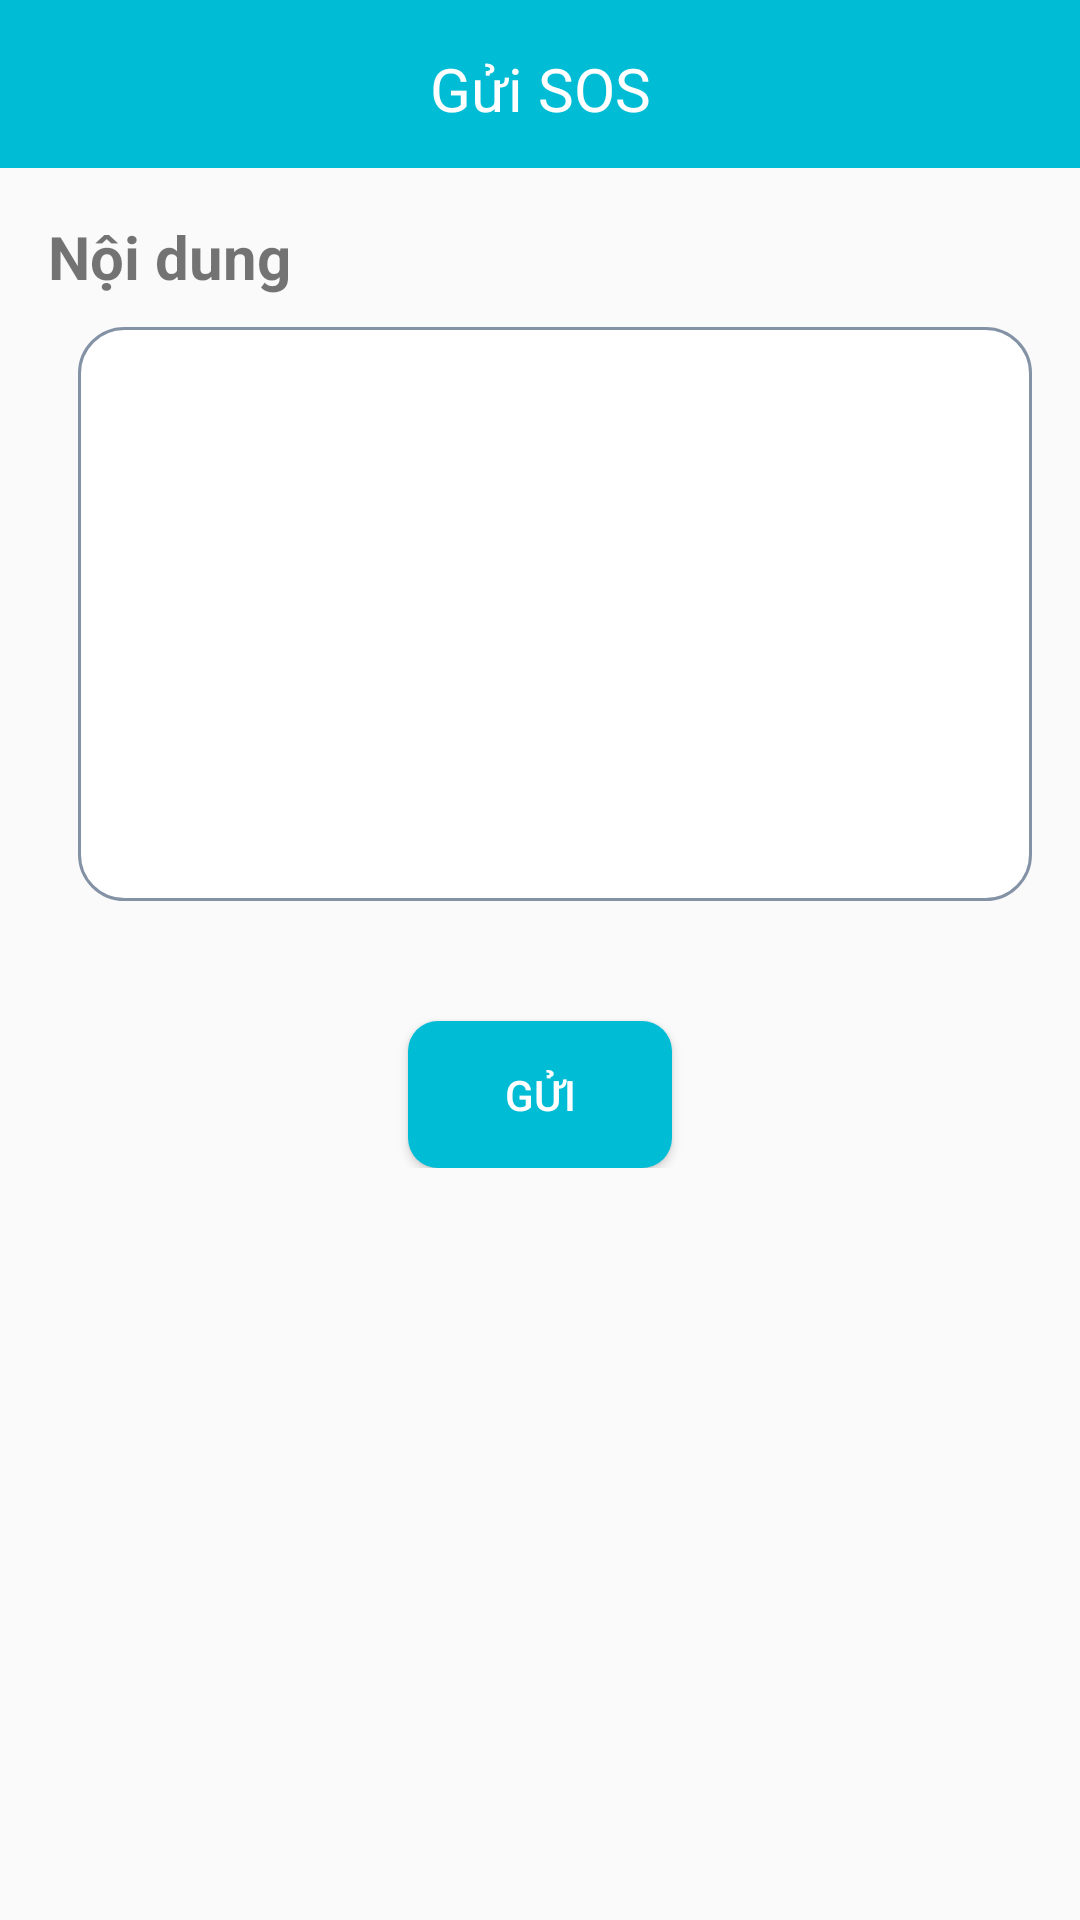

Layout XML and referenced resources for this Android screen:
<!-- AndroidManifest.xml: application theme AppTheme -->
<!-- res/layout/activity_sosrequest.xml -->
<?xml version="1.0" encoding="utf-8"?>
<androidx.constraintlayout.widget.ConstraintLayout xmlns:android="http://schemas.android.com/apk/res/android"
    xmlns:app="http://schemas.android.com/apk/res-auto"
    xmlns:tools="http://schemas.android.com/tools"
    android:layout_width="match_parent"
    android:layout_height="match_parent"
    tools:context=".View.SOSRequestActivity">

    <androidx.constraintlayout.widget.ConstraintLayout
        android:id="@+id/toolbar"
        android:layout_width="@dimen/dp_0"
        android:layout_height="@dimen/dp_56"
        android:background="#00BCD4"
        android:padding="@dimen/dp_16"
        app:layout_constraintEnd_toEndOf="parent"
        app:layout_constraintStart_toStartOf="parent"
        app:layout_constraintTop_toTopOf="parent">

        <androidx.appcompat.widget.AppCompatImageView
            android:id="@+id/btn_back"
            android:layout_width="@dimen/dp_24"
            android:layout_height="@dimen/dp_24"
            android:src="@drawable/ic_arrow_back"
            app:layout_constraintStart_toStartOf="parent"
            app:layout_constraintTop_toTopOf="parent" />

        <androidx.appcompat.widget.AppCompatTextView
            android:layout_width="wrap_content"
            android:layout_height="wrap_content"
            android:text="Gửi SOS"
            android:textColor="#FFFFFF"
            android:textSize="@dimen/dp_20"
            app:layout_constraintBottom_toBottomOf="parent"
            app:layout_constraintEnd_toEndOf="parent"
            app:layout_constraintStart_toStartOf="parent"
            app:layout_constraintTop_toTopOf="parent" />
    </androidx.constraintlayout.widget.ConstraintLayout>

    <ScrollView
        android:layout_width="@dimen/dp_0"
        android:layout_height="@dimen/dp_0"
        app:layout_constraintBottom_toBottomOf="parent"
        app:layout_constraintEnd_toEndOf="parent"
        app:layout_constraintHorizontal_bias="0.0"
        app:layout_constraintStart_toStartOf="parent"
        app:layout_constraintTop_toBottomOf="@id/toolbar"
        app:layout_constraintVertical_bias="1.0">

        <androidx.constraintlayout.widget.ConstraintLayout
            android:layout_width="match_parent"
            android:layout_height="wrap_content"
            android:padding="16dp">

            <TextView
                android:id="@+id/txt_content"
                android:layout_width="wrap_content"
                android:layout_height="wrap_content"
                android:text="Nội dung"
                android:textSize="@dimen/dp_20"
                android:textStyle="bold"
                app:layout_constraintStart_toStartOf="parent"
                app:layout_constraintTop_toTopOf="parent" />

            <androidx.appcompat.widget.AppCompatEditText
                android:id="@+id/edit_content"
                android:layout_width="@dimen/dp_0"
                android:layout_height="wrap_content"
                android:layout_marginLeft="@dimen/dp_10"
                android:layout_marginTop="@dimen/dp_10"
                android:background="@drawable/border_edit_text_15dp"
                android:gravity="start"
                android:inputType="textMultiLine"
                android:lines="8"
                android:overScrollMode="always"
                android:padding="@dimen/dp_10"
                android:scrollbarStyle="insideInset"
                android:scrollbars="vertical"
                app:layout_constraintEnd_toEndOf="parent"
                app:layout_constraintStart_toStartOf="parent"
                app:layout_constraintTop_toBottomOf="@id/txt_content" />

            <androidx.appcompat.widget.AppCompatButton
                android:id="@+id/button_send"
                android:layout_width="wrap_content"
                android:layout_height="wrap_content"
                android:layout_marginTop="@dimen/dp_40"
                android:background="@drawable/bg_button"
                android:text="@string/btn_send"
                android:textColor="#FFFFFF"
                app:layout_constraintEnd_toEndOf="parent"
                app:layout_constraintStart_toStartOf="parent"
                app:layout_constraintTop_toBottomOf="@id/edit_content" />

        </androidx.constraintlayout.widget.ConstraintLayout>
    </ScrollView>

</androidx.constraintlayout.widget.ConstraintLayout>
<!-- resources referenced by this layout -->
<resources>
  <dimen name="dp_0">0dp</dimen>
  <dimen name="dp_10">10dp</dimen>
  <dimen name="dp_16">16dp</dimen>
  <dimen name="dp_20">20dp</dimen>
  <dimen name="dp_24">24dp</dimen>
  <dimen name="dp_40">40dp</dimen>
  <dimen name="dp_56">56dp</dimen>
  <!-- drawable bg_button (drawable) -->
  <?xml version="1.0" encoding="utf-8"?>
  <shape xmlns:android="http://schemas.android.com/apk/res/android">
      <solid android:color="#00BCD4" />
      <padding android:top="15dp"
          android:left="15dp"
          android:right="15dp"
          android:bottom="15dp" />
      <corners android:radius="10dp" />
  </shape>
  <!-- drawable border_edit_text_15dp (drawable-v24) -->
  <?xml version="1.0" encoding="utf-8"?>
  <shape xmlns:android="http://schemas.android.com/apk/res/android"
      android:padding="10dp"
      android:shape="rectangle" >
      <solid android:color="#ffff" />
      <stroke
          android:width="1dp"
          android:color="#8492A6" />
  
      <corners android:radius="15dp"/>
  
  </shape>
  <string name="btn_send">Gửi</string>
  <style name="AppTheme" parent="Theme.AppCompat.Light.NoActionBar">
          
          <item name="colorPrimary">@color/colorPrimary</item>
          <item name="colorPrimaryDark">@color/colorPrimaryDark</item>
          <item name="colorAccent">@color/colorAccent</item>
      </style>
  <color name="colorPrimary">#02CEE9</color>
  <color name="colorPrimaryDark">#00BCD4</color>
  <color name="colorAccent">#FF4081</color>
</resources>
